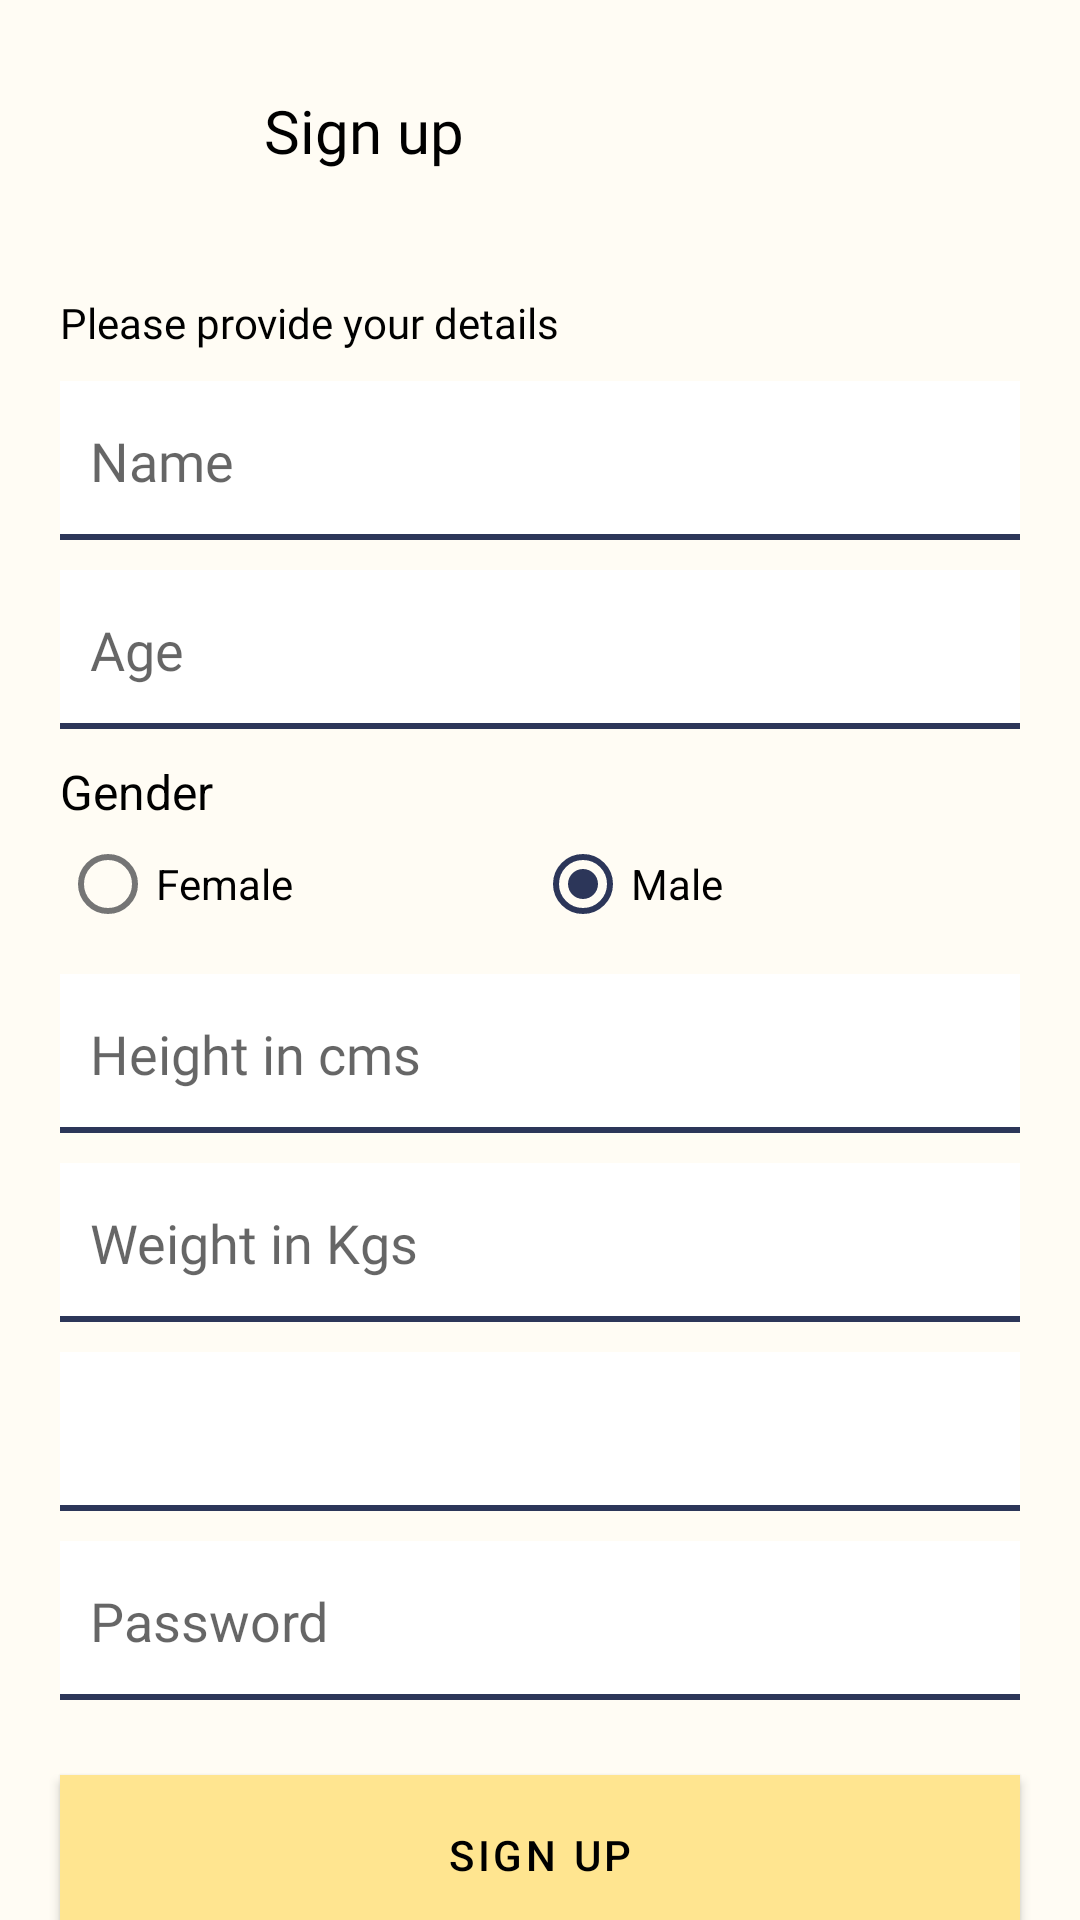

Android layout source for this screen:
<!-- AndroidManifest.xml: application theme Theme.BodyBeyond -->
<!-- res/layout/activity_sign_up_details.xml -->
<?xml version="1.0" encoding="utf-8"?>
<androidx.constraintlayout.widget.ConstraintLayout xmlns:android="http://schemas.android.com/apk/res/android"
    xmlns:app="http://schemas.android.com/apk/res-auto"
    xmlns:tools="http://schemas.android.com/tools"
    android:layout_width="match_parent"
    android:layout_height="match_parent"
    tools:context=".activities.SignUpDetails"
    android:background="@color/light_yellow">

    <EditText
        android:id="@+id/editTextTextName"
        android:layout_width="0dp"
        android:layout_height="53dp"
        android:layout_marginStart="20dp"
        android:layout_marginTop="10dp"
        android:layout_marginEnd="20dp"
        android:background="?attr/actionModeBackground"
        android:ems="10"
        android:fontFamily="@font/roboto"
        android:hint="@string/nameplaceholder"
        android:inputType="textPersonName"
        android:paddingLeft="10dp"
        android:textColor="@color/black"
        app:layout_constraintEnd_toEndOf="parent"
        app:layout_constraintStart_toStartOf="parent"
        app:layout_constraintTop_toBottomOf="@+id/textViewdetailsheading" />

    <EditText
        android:id="@+id/editTextAge"
        android:layout_width="0dp"
        android:layout_height="53dp"
        android:layout_marginStart="20dp"
        android:layout_marginTop="10dp"
        android:layout_marginEnd="20dp"
        android:background="?attr/actionModeBackground"
        android:ems="10"
        android:fontFamily="@font/roboto"
        android:hint="@string/Ageplaceholder"
        android:inputType="textPersonName"
        android:paddingLeft="10dp"
        android:textColor="@color/black"
        app:layout_constraintEnd_toEndOf="parent"
        app:layout_constraintStart_toStartOf="parent"
        app:layout_constraintTop_toBottomOf="@+id/editTextTextName" />

    <EditText
        android:id="@+id/editTextHeight"
        android:layout_width="0dp"
        android:layout_height="53dp"
        android:layout_marginStart="20dp"
        android:layout_marginTop="10dp"
        android:layout_marginEnd="20dp"
        android:background="?attr/actionModeBackground"
        android:ems="10"
        android:fontFamily="@font/roboto"
        android:hint="@string/HeightText"
        android:inputType="textPersonName"
        android:paddingLeft="10dp"
        android:textColor="@color/black"
        app:layout_constraintEnd_toEndOf="parent"
        app:layout_constraintStart_toStartOf="parent"
        app:layout_constraintTop_toBottomOf="@+id/radioGroupGender" />

    <EditText
        android:id="@+id/editTextWeight"
        android:layout_width="0dp"
        android:layout_height="53dp"
        android:layout_marginStart="20dp"
        android:layout_marginTop="10dp"
        android:layout_marginEnd="20dp"
        android:background="?attr/actionModeBackground"
        android:ems="10"
        android:fontFamily="@font/roboto"
        android:hint="@string/WeightText"
        android:inputType="textPersonName"
        android:paddingLeft="10dp"
        android:textColor="@color/black"
        app:layout_constraintEnd_toEndOf="parent"
        app:layout_constraintStart_toStartOf="parent"
        app:layout_constraintTop_toBottomOf="@+id/editTextHeight" />

    <TextView
        android:id="@+id/textViewdetailsheading"
        android:layout_width="wrap_content"
        android:layout_height="wrap_content"
        android:layout_marginStart="20dp"
        android:layout_marginTop="30dp"
        android:fontFamily="@font/roboto"
        android:text="@string/detailsText"
        android:textColor="@color/black"
        app:layout_constraintStart_toStartOf="parent"
        app:layout_constraintTop_toBottomOf="@+id/imageButtonBackDetails" />

    <EditText
        android:id="@+id/txtUserPwd"
        android:layout_width="0dp"
        android:layout_height="53dp"
        android:layout_marginStart="20dp"
        android:layout_marginTop="10dp"
        android:layout_marginEnd="20dp"
        android:background="?attr/actionModeBackground"
        android:ems="10"
        android:hint="@string/txtPwd"
        android:inputType="textPassword"
        android:paddingLeft="10dp"
        app:layout_constraintEnd_toEndOf="parent"
        app:layout_constraintStart_toStartOf="parent"
        app:layout_constraintTop_toBottomOf="@+id/spinnerActivity" />

    <ImageButton
        android:id="@+id/imageButtonBackDetails"
        android:layout_width="wrap_content"
        android:layout_height="wrap_content"
        android:layout_marginStart="20dp"
        android:layout_marginTop="20dp"
        android:background="@color/light_yellow"
        android:contentDescription="@string/backBtn"
        android:minWidth="48dp"
        android:minHeight="48dp"
        app:layout_constraintStart_toStartOf="parent"
        app:layout_constraintTop_toTopOf="parent"
        app:srcCompat="@drawable/back" />

    <TextView
        android:id="@+id/textViewsignup"
        android:layout_width="wrap_content"
        android:layout_height="wrap_content"
        android:layout_marginStart="20dp"
        android:layout_marginTop="30dp"
        android:fontFamily="@font/roboto"
        android:text="@string/signUptext"
        android:textColor="@color/black"
        android:textSize="20sp"
        app:layout_constraintStart_toEndOf="@+id/imageButtonBackDetails"
        app:layout_constraintTop_toTopOf="parent" />

    <RadioGroup
        android:id="@+id/radioGroupGender"
        android:layout_width="0dp"
        android:layout_height="40dp"
        android:layout_marginStart="20dp"
        android:layout_marginEnd="20dp"
        android:orientation="horizontal"
        app:layout_constraintEnd_toEndOf="parent"
        app:layout_constraintStart_toStartOf="parent"
        app:layout_constraintTop_toBottomOf="@+id/textView5">

        <RadioButton
            android:id="@+id/radioButtonFemale"
            android:layout_width="123dp"
            android:layout_height="match_parent"
            android:layout_weight="20"
            android:checked="false"
            android:text="@string/FemaleText"
            tools:ignore="TouchTargetSizeCheck" />

        <RadioButton
            android:id="@+id/radioButtonMale"
            android:layout_width="20dp"
            android:layout_height="match_parent"
            android:layout_weight="80"
            android:checked="true"
            android:text="@string/maletext"
            tools:ignore="TouchTargetSizeCheck,TouchTargetSizeCheck" />

    </RadioGroup>

    <TextView
        android:id="@+id/textView5"
        android:layout_width="wrap_content"
        android:layout_height="wrap_content"
        android:layout_marginStart="20dp"
        android:layout_marginTop="10dp"
        android:text="@string/GenderText"
        android:textColor="@color/black"
        android:textSize="16sp"
        app:layout_constraintStart_toStartOf="parent"
        app:layout_constraintTop_toBottomOf="@+id/editTextAge" />

    <Spinner
        android:id="@+id/spinnerActivity"
        android:layout_width="match_parent"
        android:layout_height="53dp"
        android:layout_marginStart="20dp"
        android:layout_marginTop="10dp"
        android:layout_marginEnd="20dp"
        android:background="?attr/actionModeBackground"
        android:contentDescription="@string/des"
        app:layout_constraintEnd_toEndOf="parent"
        app:layout_constraintHorizontal_bias="0.0"
        app:layout_constraintStart_toStartOf="parent"
        app:layout_constraintTop_toBottomOf="@+id/editTextWeight" />

    <Button
        android:id="@+id/buttonSignup"
        android:layout_width="0dp"
        android:layout_height="53dp"
        android:layout_marginStart="20dp"
        android:layout_marginTop="25dp"
        android:layout_marginEnd="20dp"
        android:background="@color/yellow"
        android:text="@string/signUptext"
        android:textColor="#000000"
        app:layout_constraintEnd_toEndOf="parent"
        app:layout_constraintHorizontal_bias="1.0"
        app:layout_constraintStart_toStartOf="parent"
        app:layout_constraintTop_toBottomOf="@+id/txtUserPwd"
        app:rippleColor="@color/font_secondary"
        tools:ignore="DuplicateSpeakableTextCheck" />

    <TextView
        android:id="@+id/textView3"
        android:layout_width="wrap_content"
        android:layout_height="wrap_content"
        app:layout_constraintBottom_toBottomOf="parent"
        app:layout_constraintEnd_toEndOf="parent"
        app:layout_constraintStart_toStartOf="parent"
        app:layout_constraintTop_toBottomOf="@+id/buttonSignup" />
</androidx.constraintlayout.widget.ConstraintLayout>
<!-- resources referenced by this layout -->
<resources>
  <color name="black">#FF000000</color>
  <color name="font_secondary">#FF8E8E8E</color>
  <color name="light_yellow">#FFFCF4</color>
  <color name="yellow">#FFFFE590</color>
  <string name="Ageplaceholder">Age</string>
  <string name="FemaleText">Female</string>
  <string name="GenderText">Gender</string>
  <string name="HeightText">Height in cms</string>
  <string name="WeightText">Weight in Kgs</string>
  <string name="backBtn">Back Button</string>
  <string name="des">Description</string>
  <string name="detailsText">Please provide your details</string>
  <string name="maletext">Male</string>
  <string name="nameplaceholder">Name</string>
  <string name="signUptext">Sign up</string>
  <string name="txtPwd">Password</string>
  <style name="Theme.BodyBeyond" parent="Theme.MaterialComponents.DayNight.NoActionBar">
          
          <item name="colorPrimary">@color/yellow</item>
          <item name="colorPrimaryVariant">@color/light_green</item>
          <item name="colorOnPrimary">@color/white</item>
          
          <item name="colorSecondary">@color/secondary_color</item>
  
          <item name="colorOnSecondary">@color/black</item>
  
          
          <item name="android:statusBarColor" tools:targetApi="l">?attr/colorPrimaryVariant</item>
          
      </style>
  <color name="light_green">#FF018786</color>
  <color name="white">#FFFFFFFF</color>
  <color name="secondary_color">#FF2C3659</color>
</resources>
